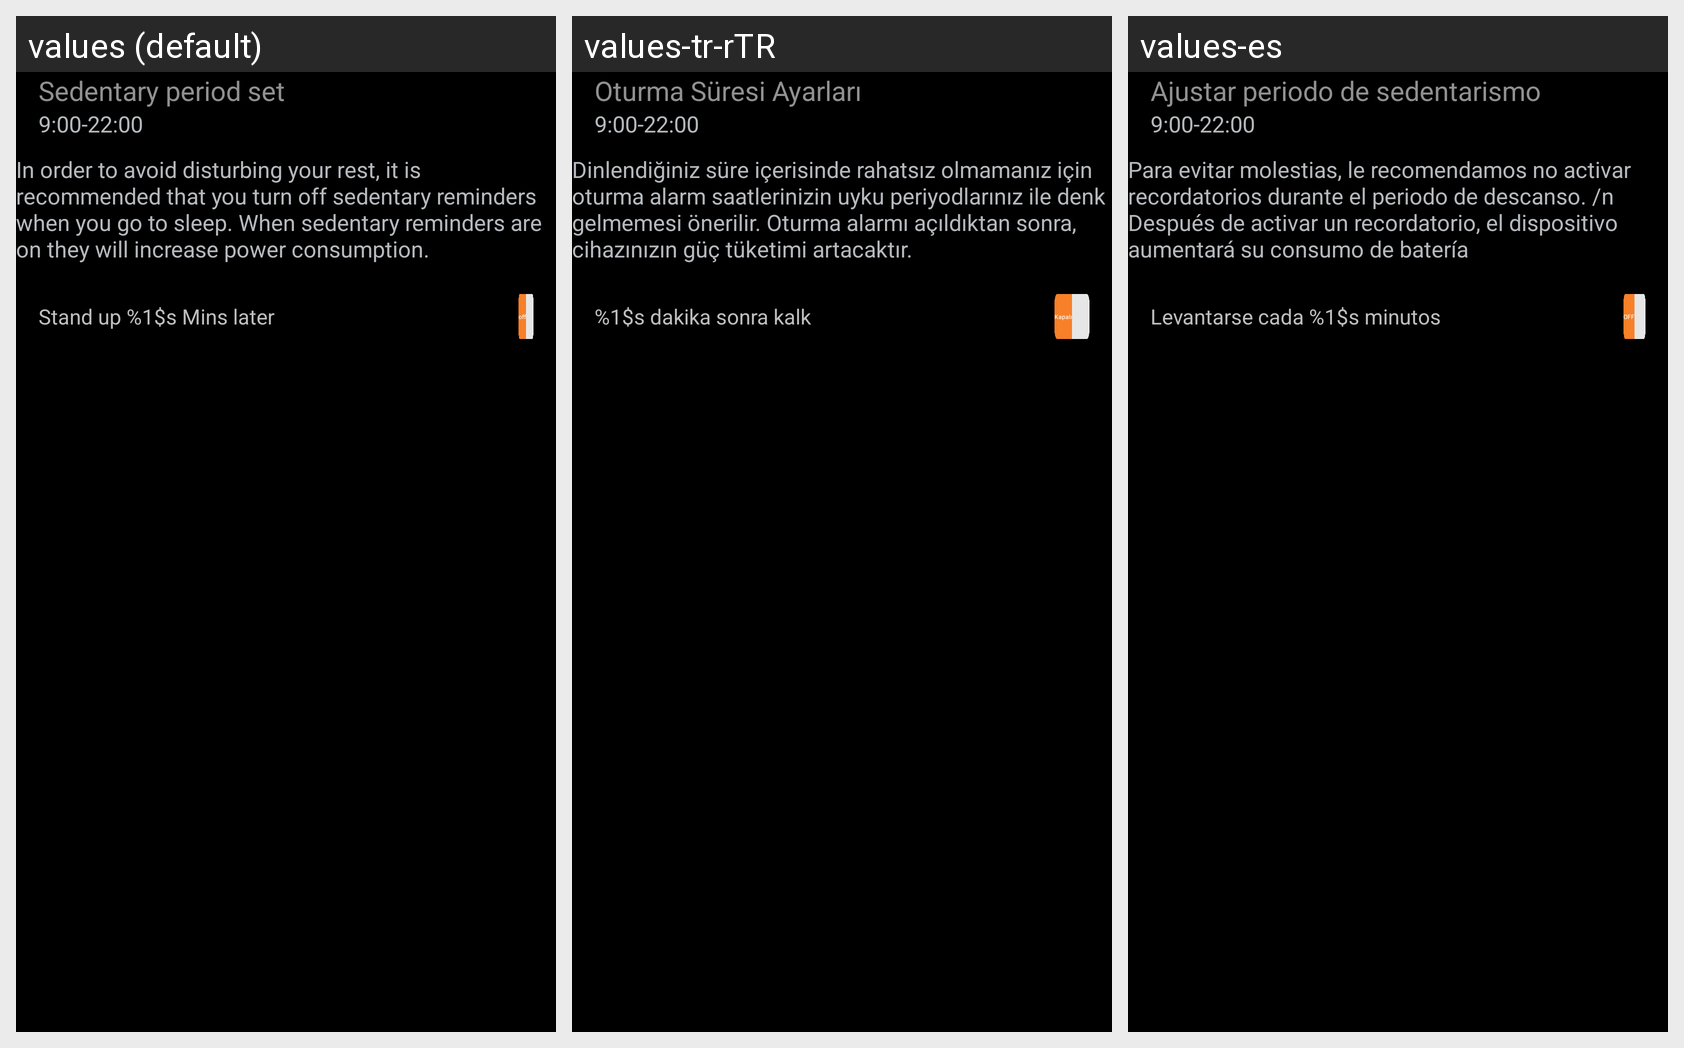

Locale-by-locale string values for the Android screen shown in this grid:
Android screen res/layout/al_long_sitting_list_head_view.xml rendered under 3 locales, left to right: values (default), values-tr-rTR, values-es. Device: Nexus 5 (rendered at 1080×1920; each locale shown at half size, 540×960, under a caption strip naming it); theme AppTheme.
Other locales in the repository, not shown: values-fr, values-zh-rCN, values-zh-rTW.
Strings drawn on this screen, with the default value and each locale's value (text and hints the layout hard-codes, and strings that could not be matched under every locale, appear in the picture but are not listed):

cs_start_end_long_stting_time
  values: Sedentary period set
  values-tr-rTR: Oturma Süresi Ayarları
  values-es: Ajustar periodo de sedentarismo

cs_long_sitting_time_remind_tip
  values: In order to avoid disturbing your rest, it is recommended that you turn off sedentary reminders when you go to sleep. When sedentary reminders are on they will increase power consumption.
  values-tr-rTR: Dinlendiğiniz süre içerisinde rahatsız olmamanız için oturma alarm saatlerinizin uyku periyodlarınız ile denk gelmemesi önerilir. Oturma alarmı açıldıktan sonra, cihazınızın güç tüketimi artacaktır.
  values-es: Para evitar molestias, le recomendamos no activar recordatorios durante el periodo de descanso. /n Después de activar un recordatorio, el dispositivo aumentará su consumo de batería

cs_thirty_minute_stand_up
  values: Stand up %1$s Mins later
  values-tr-rTR: %1$s dakika sonra kalk
  values-es: Levantarse cada %1$s minutos
